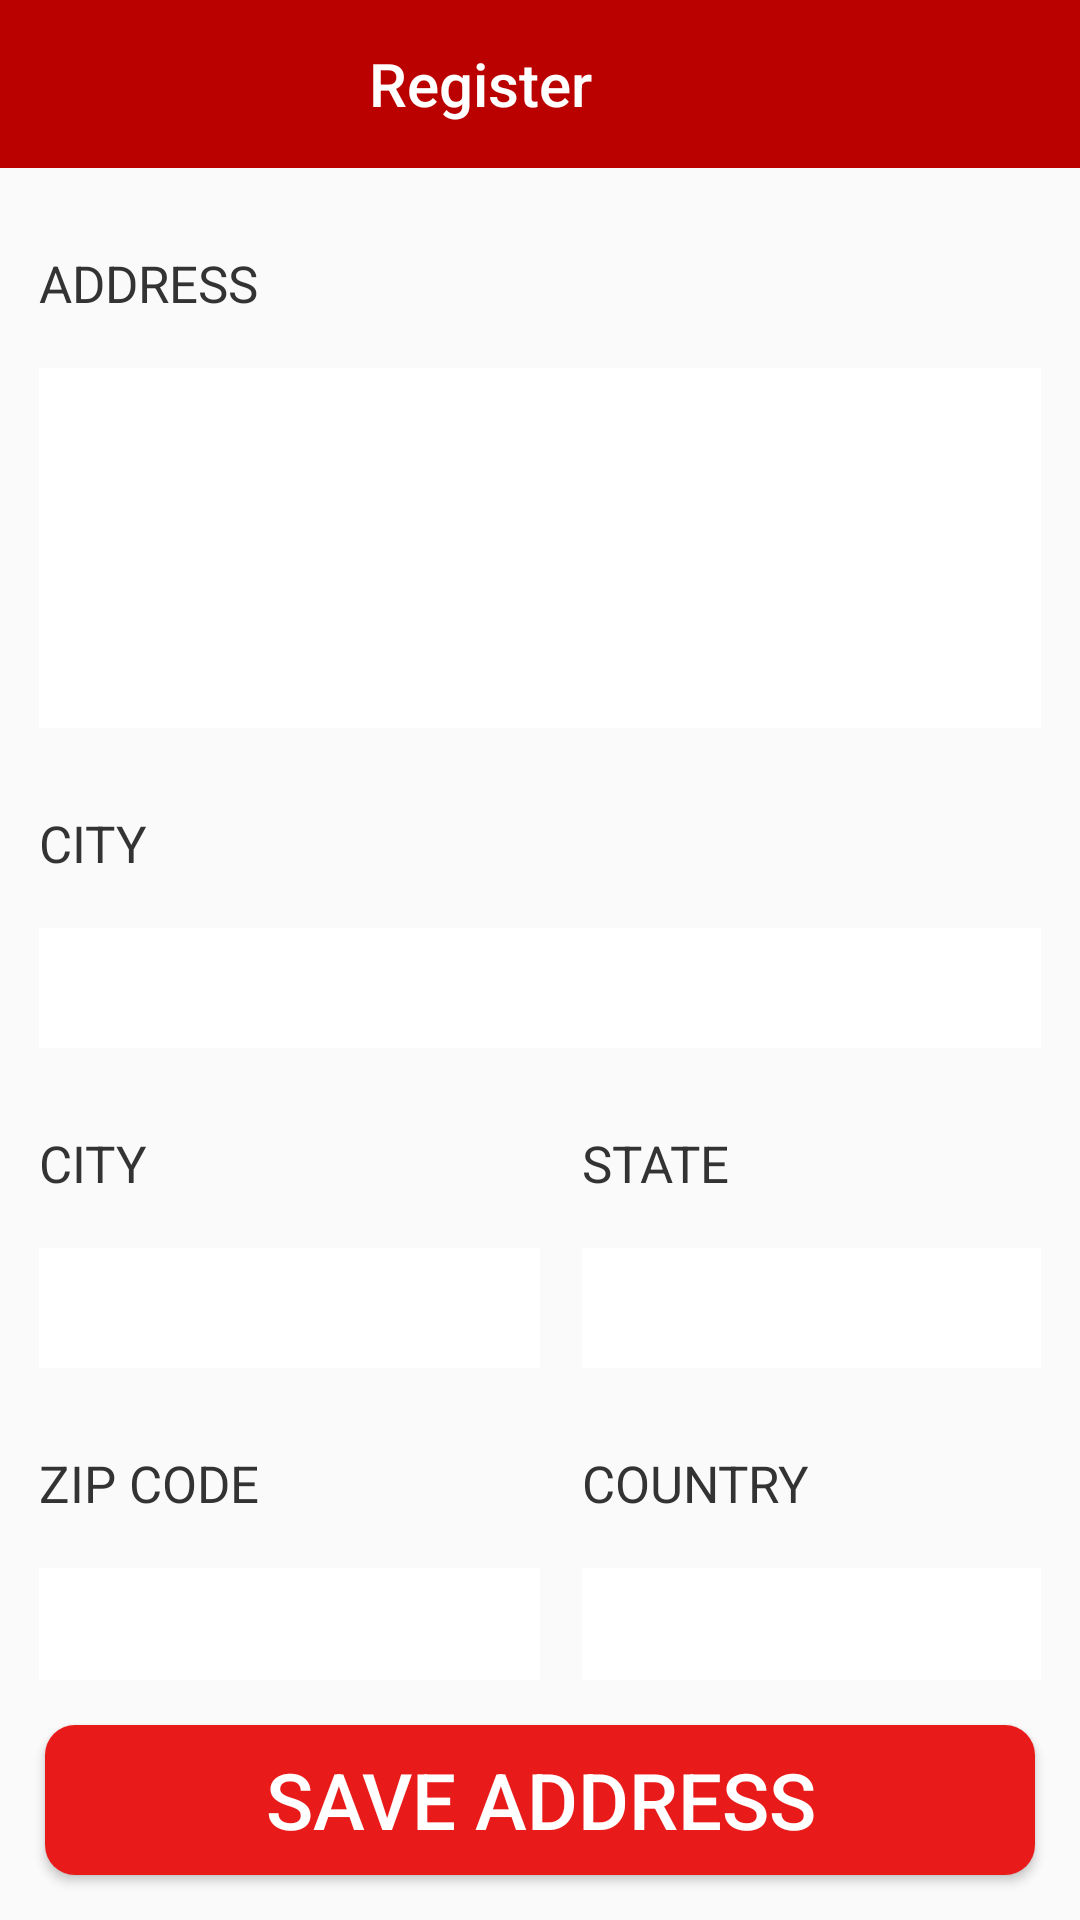

Write the Android layout XML for this screen, with the resource values it uses.
<!-- AndroidManifest.xml: application theme AppTheme -->
<!-- res/layout/activity_add_address.xml -->
<?xml version="1.0" encoding="utf-8"?>
<LinearLayout xmlns:android="http://schemas.android.com/apk/res/android"
    xmlns:app="http://schemas.android.com/apk/res-auto"
    xmlns:tools="http://schemas.android.com/tools"
    android:layout_width="match_parent"
    android:layout_height="match_parent"
    android:background="@color/grey_background_address"
    android:fitsSystemWindows="true"
    android:orientation="vertical"

    tools:context="neosoft.training.neostore.view.address.activity.AddAddressActivity">

    <include layout="@layout/toolbar" />

    <android.support.v4.widget.NestedScrollView
        android:layout_width="match_parent"
        android:layout_height="match_parent"
        android:layout_weight="1">

        <LinearLayout
            android:layout_width="match_parent"
            android:layout_height="wrap_content"
            android:background="@color/grey_background_address"
            android:fitsSystemWindows="true"
            android:orientation="vertical">

            <LinearLayout
                android:layout_width="match_parent"
                android:layout_height="match_parent"
                android:orientation="vertical"
                android:paddingLeft="@dimen/thirteen"
                android:paddingRight="@dimen/thirteen"

                >

                <TextView
                    android:id="@+id/txtAddress_id"
                    style="@style/txtAddress_id"
                    android:layout_width="wrap_content"
                    android:layout_height="wrap_content"
                    android:text="@string/address"

                    />

                <EditText
                    android:id="@+id/edt_address_id"
                    style="@style/edtAddressMargin"
                    android:layout_width="wrap_content"
                    android:layout_height="wrap_content"
                    android:background="@drawable/draw_address_field"
                    android:ems="10"
                    android:gravity="top"
                    android:inputType="textNoSuggestions|textMultiLine"
                    android:maxLines="5" />

                <TextView
                    android:id="@+id/txtCity_id"
                    style="@style/txtAddress_id"
                    android:layout_width="wrap_content"
                    android:layout_height="wrap_content"
                    android:text="@string/city"


                    />

                <EditText
                    android:id="@+id/edtCity_id"
                    style="@style/edtAddressMargin"
                    android:layout_width="wrap_content"
                    android:layout_height="wrap_content"
                    android:background="@drawable/draw_address_editfield"
                    android:ems="10"
                    android:inputType="textNoSuggestions"
                    android:singleLine="true" />


                <LinearLayout
                    android:layout_width="match_parent"
                    android:layout_height="wrap_content"
                    android:orientation="horizontal"
                    android:weightSum="4">


                    <LinearLayout

                        android:layout_width="match_parent"
                        android:layout_height="wrap_content"
                        android:layout_weight="2"
                        android:orientation="vertical">

                        <TextView
                            android:id="@+id/txtcity"
                            style="@style/txtAddress_id"
                            android:layout_width="wrap_content"
                            android:layout_height="wrap_content"
                            android:text="@string/city" />

                        <EditText
                            android:id="@+id/edtcity"
                            style="@style/edtCity"
                            android:layout_width="wrap_content"
                            android:layout_height="wrap_content"
                            android:inputType="textNoSuggestions"
                            android:singleLine="true"

                            />

                        <TextView
                            android:id="@+id/txtZipcode"
                            style="@style/txtAddress_id"
                            android:layout_width="wrap_content"
                            android:layout_height="wrap_content"
                            android:text="@string/zipcode" />

                        <EditText
                            android:id="@+id/edtZipcode"
                            style="@style/edtCity"
                            android:layout_width="wrap_content"
                            android:layout_height="wrap_content"
                            android:inputType="number|textNoSuggestions"
                            android:maxLength="6"

                            />
                    </LinearLayout>

                    <LinearLayout

                        android:layout_width="match_parent"
                        android:layout_height="wrap_content"
                        android:layout_marginLeft="@dimen/fourteen"
                        android:layout_weight="2"
                        android:orientation="vertical">

                        <TextView
                            android:id="@+id/txtState"
                            style="@style/txtAddress_id"
                            android:layout_width="wrap_content"
                            android:layout_height="wrap_content"
                            android:text="@string/state" />

                        <EditText
                            android:id="@+id/edtState"
                            style="@style/edtCity"
                            android:layout_width="wrap_content"
                            android:layout_height="wrap_content"
                            android:inputType="textNoSuggestions"
                            android:singleLine="true" />

                        <TextView
                            android:id="@+id/txtCountry"
                            style="@style/txtAddress_id"
                            android:layout_width="wrap_content"
                            android:layout_height="wrap_content"
                            android:text="@string/country" />

                        <EditText
                            android:id="@+id/edtCountry"
                            style="@style/edtCity"
                            android:layout_width="wrap_content"
                            android:layout_height="wrap_content"
                            android:inputType="textNoSuggestions"
                            android:singleLine="true"

                            />
                    </LinearLayout>

                </LinearLayout>


            </LinearLayout>
        </LinearLayout>
    </android.support.v4.widget.NestedScrollView>

    <RelativeLayout
        android:layout_width="match_parent"
        android:layout_height="wrap_content"
        android:orientation="vertical">

        <Button
            android:id="@+id/btnSaveAddress"
            style="@style/btnSaveAddress"
            android:layout_width="match_parent"
            android:layout_height="wrap_content"
            android:layout_gravity="bottom"
            android:layout_margin="15dp"
            android:text="@string/save_address" />
    </RelativeLayout>

</LinearLayout>
<!-- res/layout/toolbar.xml (included above) -->
<?xml version="1.0" encoding="utf-8"?>
<LinearLayout xmlns:android="http://schemas.android.com/apk/res/android"
    android:orientation="vertical" android:layout_width="match_parent"
    android:layout_height="wrap_content">
    <android.support.v7.widget.Toolbar
        android:id="@+id/toolbar"
        android:layout_width="match_parent"
        android:layout_height="?attr/actionBarSize"
        style="@style/tlbarRegistration">
        <TextView
            android:id="@+id/toolbartxtViewTitle"
            android:textColor="@color/colorWhite"
            android:layout_width="match_parent"
            android:layout_height="wrap_content"
            android:text="@string/register_header"
            android:gravity="center"
            android:layout_marginRight="?attr/actionBarSize"
            android:textAppearance="@style/Base.TextAppearance.Widget.AppCompat.Toolbar.Title"
            />
    </android.support.v7.widget.Toolbar>
</LinearLayout>
<!-- resources referenced by this layout -->
<resources>
  <color name="colorWhite">#FFFFFF</color>
  <dimen name="fourteen">14sp</dimen>
  <dimen name="thirteen">13sp</dimen>
  <!-- drawable draw_address_editfield (drawable) -->
  <?xml version="1.0" encoding="utf-8"?>
  <shape xmlns:android="http://schemas.android.com/apk/res/android"
      android:shape="rectangle"
      >
      <solid
          android:color="@color/colorWhite"
          />
      <size
          android:width="@dimen/threehundredseventy"
          android:height="@dimen/fourty"
          />
  
  </shape>
  <!-- drawable draw_address_field (drawable) -->
  <?xml version="1.0" encoding="utf-8"?>
  <shape xmlns:android="http://schemas.android.com/apk/res/android"
      android:shape="rectangle"
      >
      <solid
          android:color="@color/colorWhite"
          />
      <size
          android:width="@dimen/threehundredseventy"
          android:height="@dimen/onetwenty"
          />
  
  </shape>
  <string name="address">ADDRESS</string>
  <string name="city">CITY</string>
  <string name="country">COUNTRY</string>
  <string name="register_header">Register</string>
  <string name="save_address">SAVE ADDRESS</string>
  <string name="state">STATE</string>
  <string name="zipcode">ZIP CODE</string>
  <style name="btnSaveAddress">
  
          <item name="android:textSize">@dimen/main_login_button</item>
          <item name="android:textColor">@color/colorWhite</item>
          <item name="android:background">@drawable/draw_btn_save_address</item>
  
      </style>
  <style name="edtAddressMargin">
        <item name="android:layout_marginTop">@dimen/seventeen</item>
  
      </style>
  <style name="edtCity">
          <item name="android:textColor">#333333</item>
          <item name="android:textSize">@dimen/fourteen</item>
          <item name="android:layout_marginTop">@dimen/seventeen</item>
          <item name="android:background">@drawable/draw_address_editfield</item>
  
      </style>
  <style name="tlbarRegistration">
        <item name="android:elevation">4dp</item>
        <item name="android:background">@color/color_tlbarRegistration</item>
        <item name="android:theme">@style/ThemeOverlay.AppCompat.Dark.ActionBar</item>
        <item name="android:popupTheme">@style/Theme.AppCompat.Light</item>
  
      </style>
  <style name="txtAddress_id">
          <item name="android:textColor">#333333</item>
          <item name="android:textSize">@dimen/seventeen</item>
          <item name="android:layout_marginTop">@dimen/twentyseven</item>
  
      </style>
  <style name="AppTheme" parent="Theme.AppCompat.Light.NoActionBar">
          
          <item name="colorPrimary">@color/colorPrimary</item>
          <item name="colorPrimaryDark">@color/colorPrimaryDark</item>
          <item name="colorAccent">@color/colorAccent</item>
          <item name="android:windowTranslucentStatus">true</item>
  
      </style>
  <dimen name="threehundredseventy">370dp</dimen>
  <dimen name="fourty">40dp</dimen>
  <dimen name="onetwenty">120dp</dimen>
  <dimen name="main_login_button">26sp</dimen>
  <!-- drawable draw_btn_save_address (drawable) -->
  <?xml version="1.0" encoding="utf-8"?>
  <shape xmlns:android="http://schemas.android.com/apk/res/android"
      android:shape="rectangle"
      >
      <solid
          android:color="@color/colorRed"
          />
      <size
          android:width="350dp"
          android:height="50dp"
          />
  
      <corners
          android:radius="10dp"
          />
  </shape>
  <dimen name="seventeen">17dp</dimen>
  <color name="color_tlbarRegistration">#bb0100</color>
  <dimen name="twentyseven">27sp</dimen>
  <color name="colorPrimary">#BB0100</color>
  <color name="colorPrimaryDark">#9E0100</color>
  <color name="colorAccent">#FFFFFF</color>
  <color name="colorRed">#E91B1A</color>
</resources>
